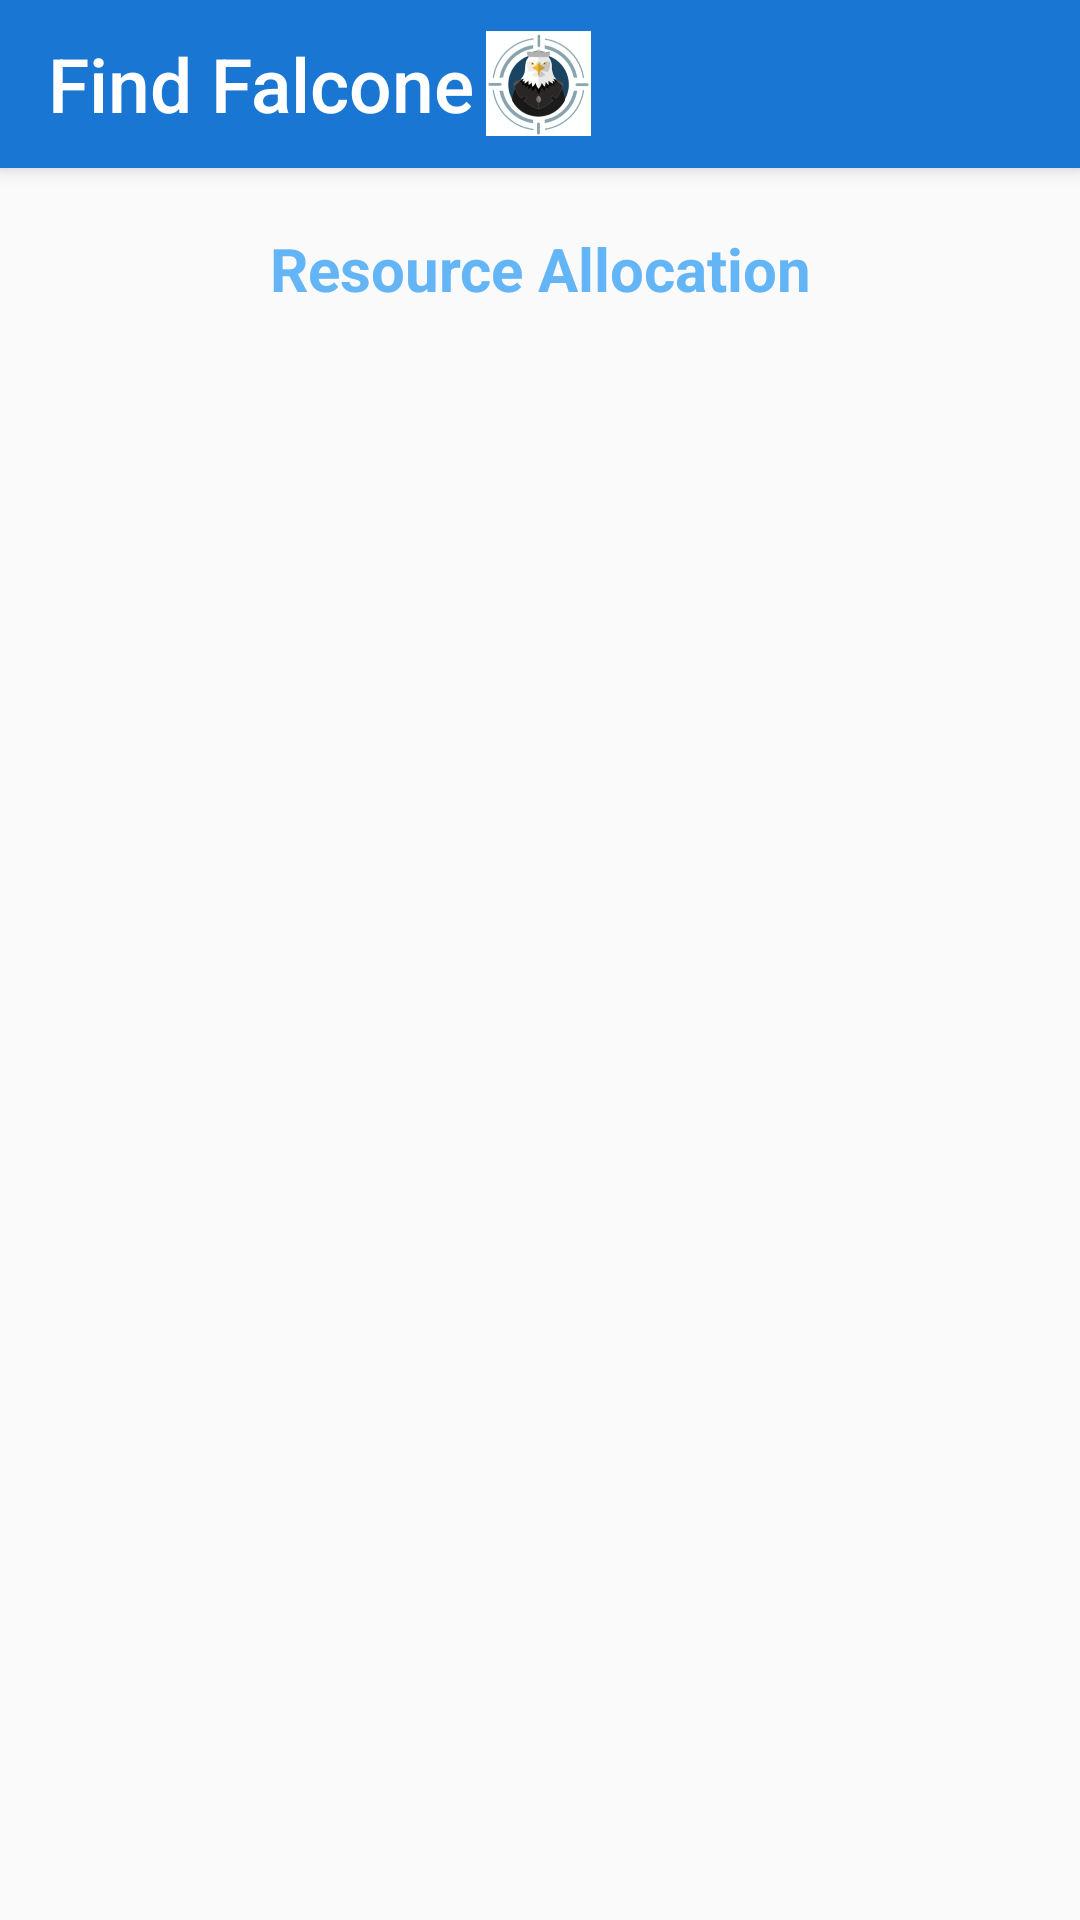

Layout XML and referenced resources for this Android screen:
<!-- AndroidManifest.xml: application theme AppTheme -->
<!-- res/layout/activity_resource_allocation.xml -->
<?xml version="1.0" encoding="utf-8"?>
<LinearLayout
    xmlns:android="http://schemas.android.com/apk/res/android"
    xmlns:app="http://schemas.android.com/apk/res-auto"
    xmlns:tools="http://schemas.android.com/tools"
    android:layout_width="match_parent"
    android:layout_height="match_parent"
    tools:context=".resource_allocation"
    android:orientation="vertical">

    <androidx.appcompat.widget.Toolbar
        android:id="@+id/toolbar"
        android:layout_width="match_parent"
        android:layout_height="?attr/actionBarSize"
        android:background="@color/blue700"
        android:elevation="4dp"
        android:theme="@style/Base.ThemeOverlay.AppCompat.Dark.ActionBar"
        app:popupTheme="@style/AlertDialog.AppCompat.Light" >
        <TextView
            android:layout_width="wrap_content"
            android:layout_height="wrap_content"
            android:text="@string/app_name"
            android:textColor="#ffffff"
            android:textSize="25sp"
            android:textAllCaps="false"
            android:fontFamily="sans-serif-medium"
            />

        <ImageView
            android:layout_width="35dp"
            android:layout_height="35dp"
            android:src="@drawable/findfalcone"
            android:scaleType="centerCrop"
            android:layout_marginLeft="20dp"
            android:layout_marginStart="20dp" />
    </androidx.appcompat.widget.Toolbar>

    <TextView
        android:layout_marginTop="20dp"
        android:layout_width="match_parent"
        android:layout_height="wrap_content"
        android:text="Resource Allocation"
        android:textColor="@color/blue300"
        android:textSize="20sp"
        android:textStyle="bold"
        android:gravity="center_horizontal" />

</LinearLayout>
<!-- resources referenced by this layout -->
<resources>
  <color name="blue300">#64B5F6</color>
  <color name="blue700">#1976D2</color>
  <!-- drawable findfalcone: png bitmap (drawable, 40401 bytes) -->
  <string name="app_name">Find Falcone</string>
  <style name="AppTheme" parent="Theme.AppCompat.Light.NoActionBar">
          
  
          <item name="colorPrimary">@color/blue300</item>
          <item name="colorPrimaryDark">@color/blue700</item>
          <item name="colorAccent">@color/blue300</item>
      </style>
</resources>
